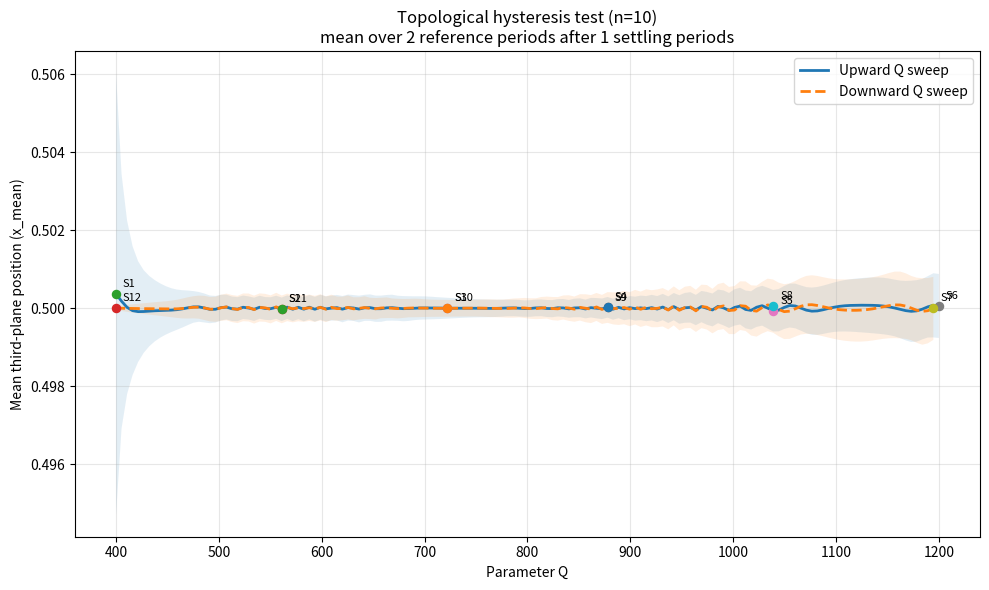
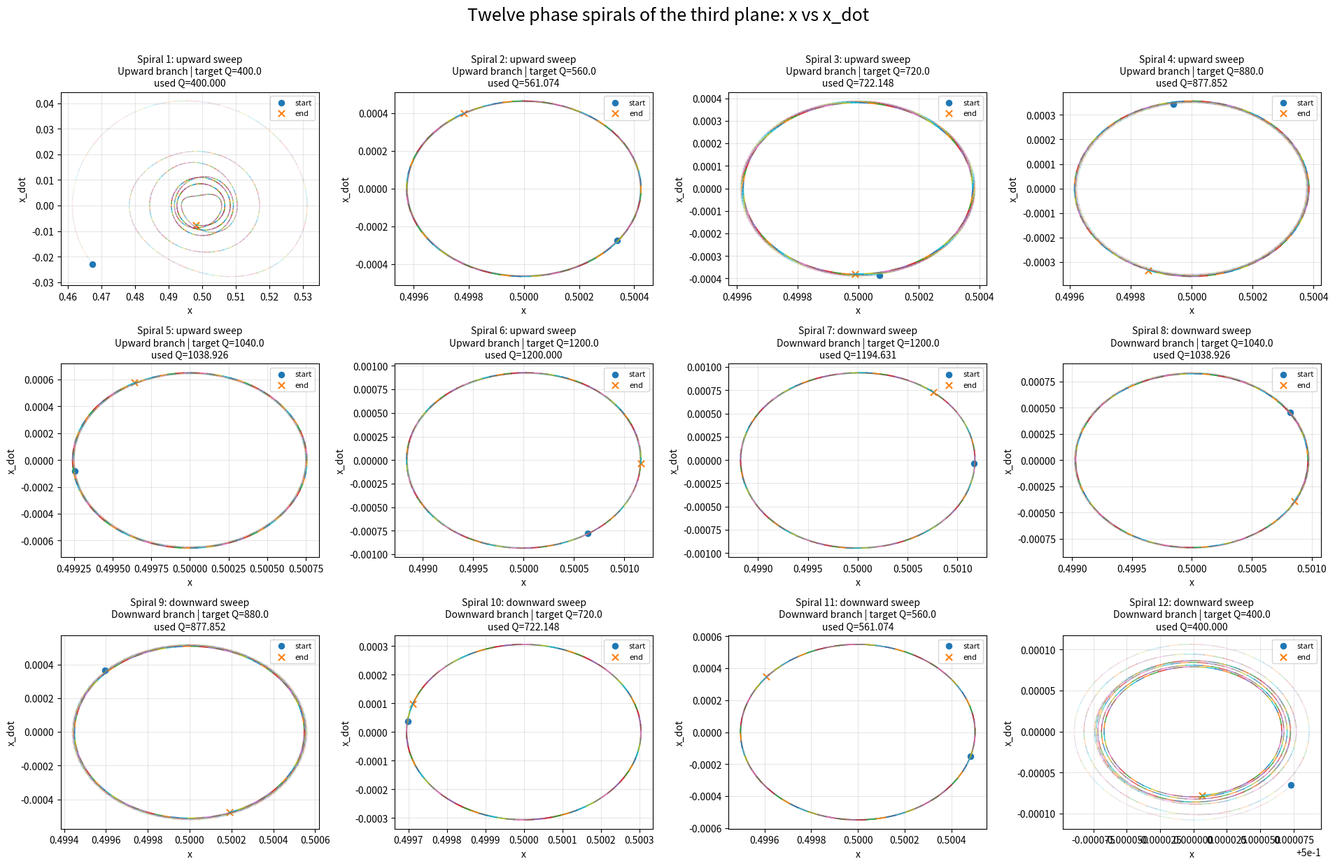
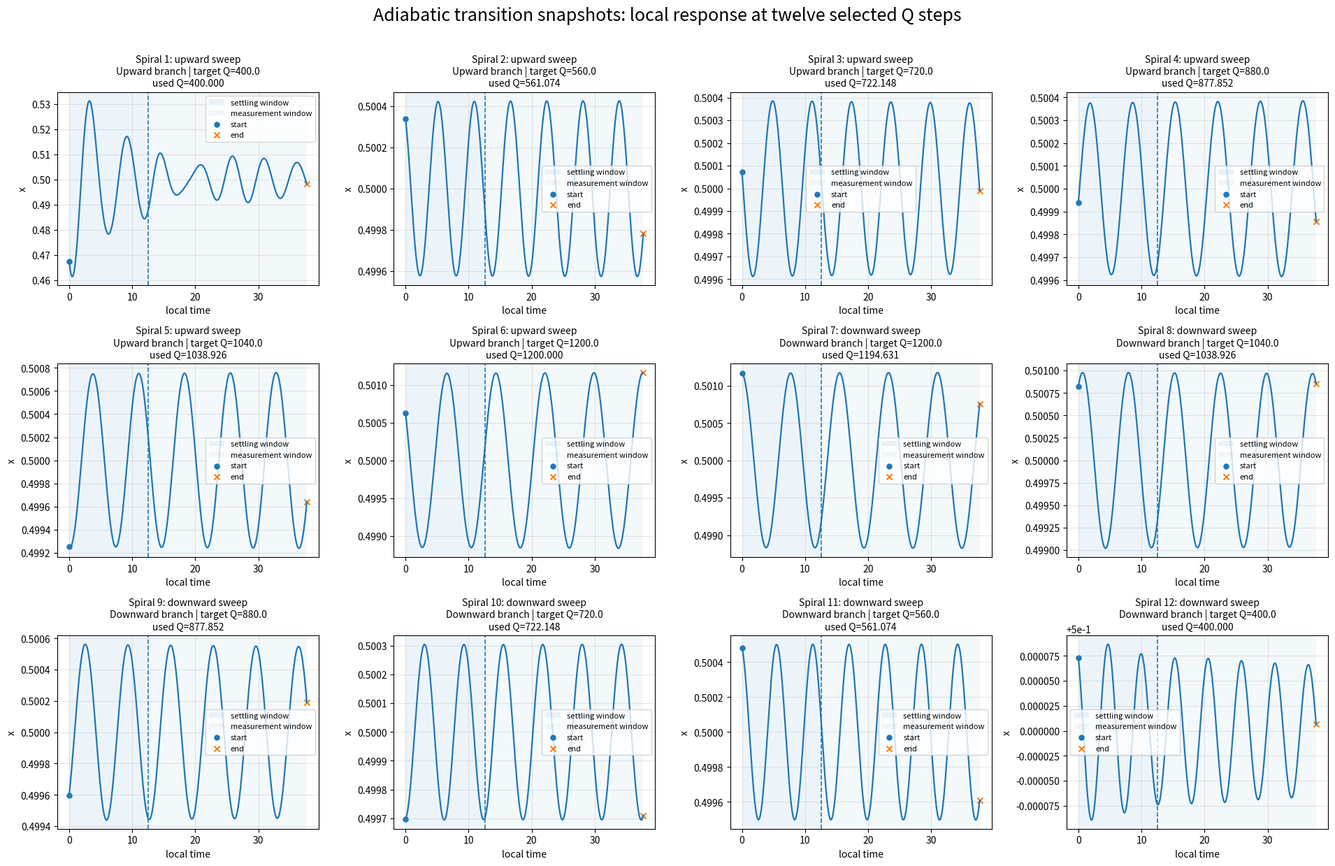

These charts were generated, in order, by the following Python code:
#!/usr/bin/env python3
"""Hysteresis test with adiabatic sweep, twelve phase spirals, and transition views.

Main features:
- rho1 and rho2 are integrated as exp(y), so they remain strictly positive;
- x is integrated as sigmoid(z), so it remains strictly inside (0, 1);
- each Q step has a separate settling window and measurement window;
- x_mean and x_std are computed only on the measurement window;
- the script saves:
  1) the hysteresis loop,
  2) twelve phase portraits x vs x_dot,
  3) twelve local time traces showing the adiabatic transition.

The twelve phase captures are chosen at six evenly spaced Q levels on the
upward branch and the same six Q levels on the downward branch.
"""

from __future__ import annotations

import argparse
from dataclasses import dataclass
from pathlib import Path
from typing import Sequence

import matplotlib.pyplot as plt
import numpy as np
from scipy.integrate import solve_ivp
from scipy.special import expit

ALPHA, BETA, GAMMA = 1.0, 0.8, 0.2


@dataclass(frozen=True)
class ModelParameters:
    phi0: float = 0.0
    e_reserve: float = 0.01
    barrier_B: float = 0.3
    mu_x: float = 0.05
    gamma_x: float = 0.3
    gamma_rho: float = 0.3
    m_x: float = 1.0


@dataclass
class PhaseTarget:
    label: str
    short_label: str
    segment: str
    q_target: float


@dataclass
class PhaseCapture:
    label: str
    short_label: str
    segment: str
    q_target: float
    q_selected: float
    local_times: np.ndarray
    x_samples: np.ndarray
    xdot_samples: np.ndarray
    x_mean: float


# ─────────────────────────────────────────────
# Potentials
# ─────────────────────────────────────────────
def dU(rho: float, e_reserve: float = 0.0) -> float:
    return (
        2.0 * ALPHA * rho
        - 3.0 * BETA * rho**2
        + 4.0 * GAMMA * rho**3
        - e_reserve**2 / rho**3
    )


def dV_barrier(x: float, barrier_B: float) -> float:
    return -barrier_B * (1.0 / x - 1.0 / (1.0 - x))


# Physical state:
# [rho1, rho1_dot, theta1, theta1_dot,
#  rho2, rho2_dot, theta2, theta2_dot,
#  x, x_dot, Theta]
#
# Internal integrated state:
# [y1, y1_dot, theta1, theta1_dot,
#  y2, y2_dot, theta2, theta2_dot,
#  z, z_dot, Theta]
# where rho = exp(y), x = sigmoid(z)

def physical_to_internal(state: Sequence[float]) -> np.ndarray:
    physical = np.asarray(state, dtype=float)
    if physical.shape != (11,):
        raise ValueError("State must contain exactly 11 components.")

    rho1, rho1_dot = physical[0], physical[1]
    rho2, rho2_dot = physical[4], physical[5]
    x, x_dot = physical[8], physical[9]

    if rho1 <= 0.0 or rho2 <= 0.0:
        raise ValueError("rho1 and rho2 must be strictly positive.")
    if not 0.0 < x < 1.0:
        raise ValueError("x must be strictly inside (0, 1).")

    g = x * (1.0 - x)
    internal = physical.copy()
    internal[0] = np.log(rho1)
    internal[1] = rho1_dot / rho1
    internal[4] = np.log(rho2)
    internal[5] = rho2_dot / rho2
    internal[8] = np.log(x / (1.0 - x))
    internal[9] = x_dot / g
    return internal


def internal_to_physical(state: Sequence[float]) -> np.ndarray:
    internal = np.asarray(state, dtype=float)
    if internal.shape != (11,):
        raise ValueError("State must contain exactly 11 components.")

    y1, y1_dot = internal[0], internal[1]
    y2, y2_dot = internal[4], internal[5]
    z, z_dot = internal[8], internal[9]

    rho1 = np.exp(y1)
    rho2 = np.exp(y2)
    x = expit(z)
    g = x * (1.0 - x)

    physical = internal.copy()
    physical[0] = rho1
    physical[1] = rho1 * y1_dot
    physical[4] = rho2
    physical[5] = rho2 * y2_dot
    physical[8] = x
    physical[9] = g * z_dot
    return physical


# ─────────────────────────────────────────────
# Equations of motion
# ─────────────────────────────────────────────
def derivatives_internal(
    _t: float,
    state: np.ndarray,
    kappa0: float,
    params: ModelParameters,
) -> np.ndarray:
    (
        y1,
        y1_dot,
        theta1,
        theta1_dot,
        y2,
        y2_dot,
        theta2,
        theta2_dot,
        z,
        z_dot,
        Theta,
    ) = state

    rho1 = np.exp(y1)
    rho2 = np.exp(y2)
    x = expit(z)
    g = x * (1.0 - x)

    if g < 1e-14:
        raise FloatingPointError(
            "x moved too close to a boundary: the dynamics became numerically singular."
        )

    rho1_dot = rho1 * y1_dot
    rho2_dot = rho2 * y2_dot

    Delta = theta1 + theta2 - params.phi0 - Theta
    cosD, sinD = np.cos(Delta), np.sin(Delta)
    kappa_eff = kappa0 * x

    rho1_ddot = (
        rho1 * theta1_dot**2
        - dU(rho1, params.e_reserve)
        - kappa_eff * rho2 * cosD
        - params.gamma_rho * rho1_dot
    )
    rho2_ddot = (
        rho2 * theta2_dot**2
        - dU(rho2, params.e_reserve)
        - kappa_eff * rho1 * cosD
        - params.gamma_rho * rho2_dot
    )

    y1_ddot = rho1_ddot / rho1 - y1_dot**2
    y2_ddot = rho2_ddot / rho2 - y2_dot**2

    theta1_ddot = kappa_eff * rho2 * sinD / rho1 - 2.0 * y1_dot * theta1_dot
    theta2_ddot = kappa_eff * rho1 * sinD / rho2 - 2.0 * y2_dot * theta2_dot

    activity = rho1 * rho2 * sinD
    x_dot = g * z_dot
    x_ddot = (
        -dV_barrier(x, params.barrier_B)
        + params.mu_x * activity
        - params.gamma_x * x_dot
    ) / params.m_x

    z_ddot = x_ddot / g - (1.0 - 2.0 * x) * z_dot**2
    Theta_dot = x

    deriv = np.array(
        [
            y1_dot,
            y1_ddot,
            theta1_dot,
            theta1_ddot,
            y2_dot,
            y2_ddot,
            theta2_dot,
            theta2_ddot,
            z_dot,
            z_ddot,
            Theta_dot,
        ],
        dtype=float,
    )

    if not np.all(np.isfinite(deriv)):
        raise FloatingPointError("Non-finite derivative encountered during integration.")

    return deriv


# ─────────────────────────────────────────────
# Timing helpers
# ─────────────────────────────────────────────
def characteristic_periods(
    initial_physical_state: Sequence[float], params: ModelParameters
) -> tuple[float, float, float]:
    state = np.asarray(initial_physical_state, dtype=float)
    x0 = state[8]

    stiffness_x = params.barrier_B * (1.0 / x0**2 + 1.0 / (1.0 - x0) ** 2)
    omega_n_sq = stiffness_x / params.m_x
    damping_rate = params.gamma_x / (2.0 * params.m_x)
    omega_d_sq = omega_n_sq - damping_rate**2
    if omega_d_sq <= 0.0:
        raise ValueError(
            "The x degree of freedom is not underdamped: no real damped natural period exists."
        )

    period_x = 2.0 * np.pi / np.sqrt(omega_d_sq)
    delta_rate0 = state[3] + state[7] - x0
    period_delta = period_x if abs(delta_rate0) < 1e-10 else 2.0 * np.pi / abs(delta_rate0)
    period_reference = max(period_x, period_delta)
    return period_x, period_delta, period_reference


# ─────────────────────────────────────────────
# Integration helper
# ─────────────────────────────────────────────
def integrate_interval(
    state_internal: np.ndarray,
    duration: float,
    kappa0: float,
    params: ModelParameters,
    *,
    method: str,
    rtol: float,
    atol: float,
    max_step: float,
    sample_times: np.ndarray | None = None,
) -> tuple[np.ndarray, np.ndarray | None]:
    if duration <= 0.0:
        raise ValueError("Integration duration must be positive.")

    if sample_times is not None:
        sample_times = np.asarray(sample_times, dtype=float)
        if sample_times.ndim != 1 or sample_times.size == 0:
            raise ValueError("sample_times must be a non-empty 1D array.")
        if sample_times[0] < 0.0 or sample_times[-1] > duration:
            raise ValueError("sample_times must lie inside the integration interval.")

    solution = solve_ivp(
        derivatives_internal,
        (0.0, duration),
        state_internal,
        args=(kappa0, params),
        method=method,
        rtol=rtol,
        atol=atol,
        max_step=max_step,
        t_eval=sample_times,
    )

    if not solution.success:
        raise RuntimeError(f"Integration failed: {solution.message}")
    if not np.all(np.isfinite(solution.y)):
        raise FloatingPointError("The integration produced non-finite values.")

    return solution.y[:, -1], solution.y if sample_times is not None else None


# ─────────────────────────────────────────────
# Plotting helpers
# ─────────────────────────────────────────────
def infer_grid(n_panels: int) -> tuple[int, int]:
    if n_panels == 12:
        return 3, 4
    cols = int(np.ceil(np.sqrt(n_panels)))
    rows = int(np.ceil(n_panels / cols))
    return rows, cols


def plot_phase_portraits(captures: list[PhaseCapture], output: str | Path) -> Path:
    rows, cols = infer_grid(len(captures))
    output_path = Path(output)
    fig, axes = plt.subplots(rows, cols, figsize=(4.8 * cols, 4.2 * rows))
    axes = np.atleast_1d(axes).ravel()

    for ax, capture in zip(axes, captures):
        xs = capture.x_samples
        xds = capture.xdot_samples
        for i in range(len(xs) - 1):
            alpha = 0.12 + 0.80 * (i / max(1, len(xs) - 2))
            ax.plot(xs[i:i+2], xds[i:i+2], linewidth=1.1, alpha=alpha)

        ax.scatter(xs[0], xds[0], s=34, marker="o", label="start")
        ax.scatter(xs[-1], xds[-1], s=44, marker="x", label="end")
        ax.set_title(
            f"{capture.label}\n"
            f"{capture.segment.capitalize()} branch | target Q={capture.q_target:.1f}\n"
            f"used Q={capture.q_selected:.3f}",
            fontsize=10,
        )
        ax.set_xlabel("x")
        ax.set_ylabel("x_dot")
        ax.grid(True, alpha=0.3)
        ax.legend(loc="best", fontsize=8)

    for ax in axes[len(captures):]:
        ax.axis("off")

    fig.suptitle("Twelve phase spirals of the third plane: x vs x_dot", fontsize=18)
    fig.tight_layout(rect=[0, 0, 1, 0.97])
    fig.savefig(output_path, dpi=180)
    plt.close(fig)
    print(f"Phase portraits saved to: {output_path.resolve()}")
    return output_path


def plot_adiabatic_transition_panels(
    captures: list[PhaseCapture],
    settle_duration: float,
    output: str | Path,
) -> Path:
    rows, cols = infer_grid(len(captures))
    output_path = Path(output)
    fig, axes = plt.subplots(rows, cols, figsize=(4.8 * cols, 4.2 * rows), sharey=False)
    axes = np.atleast_1d(axes).ravel()

    for ax, capture in zip(axes, captures):
        t = capture.local_times
        x = capture.x_samples
        ax.axvspan(0.0, settle_duration, alpha=0.08, label="settling window")
        ax.axvspan(settle_duration, t[-1], alpha=0.05, label="measurement window")
        ax.axvline(settle_duration, linestyle="--", linewidth=1.2)
        ax.plot(t, x, linewidth=1.6)
        ax.scatter(t[0], x[0], s=26, marker="o", label="start")
        ax.scatter(t[-1], x[-1], s=34, marker="x", label="end")
        ax.set_title(
            f"{capture.label}\n"
            f"{capture.segment.capitalize()} branch | target Q={capture.q_target:.1f}\n"
            f"used Q={capture.q_selected:.3f}",
            fontsize=10,
        )
        ax.set_xlabel("local time")
        ax.set_ylabel("x")
        ax.grid(True, alpha=0.3)
        ax.legend(loc="best", fontsize=8)

    for ax in axes[len(captures):]:
        ax.axis("off")

    fig.suptitle(
        "Adiabatic transition snapshots: local response at twelve selected Q steps",
        fontsize=18,
    )
    fig.tight_layout(rect=[0, 0, 1, 0.97])
    fig.savefig(output_path, dpi=180)
    plt.close(fig)
    print(f"Adiabatic transition panels saved to: {output_path.resolve()}")
    return output_path


def annotate_capture_points(ax, captures: list[PhaseCapture]) -> None:
    for capture in captures:
        ax.scatter([capture.q_selected], [capture.x_mean], s=34, zorder=5)
        ax.annotate(
            capture.short_label,
            (capture.q_selected, capture.x_mean),
            xytext=(5, 5),
            textcoords="offset points",
            fontsize=8,
        )


# ─────────────────────────────────────────────
# Main sweep
# ─────────────────────────────────────────────
def run_hysteresis(
    *,
    n: float = 10.0,
    Q_min: float = 400.0,
    Q_max: float = 1200.0,
    Q_steps: int = 150,
    spirals_per_branch: int = 6,
    settle_periods: float = 1.0,
    measure_periods: float = 2.0,
    warmup_periods: float = 3.0,
    samples_per_period: int = 160,
    gamma_rho: float = 0.3,
    method: str = "LSODA",
    rtol: float = 1e-8,
    atol: float = 1e-10,
    hysteresis_output: str | Path = "hysteresis_test.png",
    spirals_output: str | Path = "twelve_phase_spirals.png",
    transition_output: str | Path = "twelve_adiabatic_transition_panels.png",
) -> tuple[Path, Path, Path]:
    if Q_steps < 2:
        raise ValueError("Q_steps must be at least 2.")
    if spirals_per_branch < 2:
        raise ValueError("spirals_per_branch must be at least 2.")
    if Q_min <= 0.0 or Q_max <= Q_min:
        raise ValueError("You need 0 < Q_min < Q_max.")
    if settle_periods < 0.0 or measure_periods <= 0.0:
        raise ValueError("Settling and measurement periods must be valid.")
    if warmup_periods < 0.0 or samples_per_period < 16:
        raise ValueError("Invalid timing parameters.")
    if gamma_rho < 0.0:
        raise ValueError("gamma_rho cannot be negative.")

    C = 55.0 / 6.0
    omega0, rho0, delta0, x0 = 0.05, 1.2, 0.3, 0.5
    params = ModelParameters(gamma_rho=gamma_rho)

    initial_physical_state = np.array(
        [rho0, 0.0, 0.0, +n * omega0, rho0, 0.0, delta0, -n * omega0, x0, 0.0, 0.0],
        dtype=float,
    )
    state = physical_to_internal(initial_physical_state)

    period_x, period_delta, period_ref = characteristic_periods(initial_physical_state, params)
    settle_duration = settle_periods * period_ref
    measure_duration = measure_periods * period_ref
    warmup_duration = warmup_periods * period_ref
    max_step = min(period_x, period_delta) / 40.0

    Q_up = np.linspace(Q_min, Q_max, Q_steps)
    Q_down = Q_up[-2::-1]
    Q_path = np.concatenate((Q_up, Q_down))

    target_levels = np.linspace(Q_min, Q_max, spirals_per_branch)
    targets: list[PhaseTarget] = []
    idx = 1
    for q in target_levels:
        targets.append(PhaseTarget(f"Spiral {idx}: upward sweep", f"S{idx}", "upward", float(q)))
        idx += 1
    for q in target_levels[::-1]:
        targets.append(PhaseTarget(f"Spiral {idx}: downward sweep", f"S{idx}", "downward", float(q)))
        idx += 1

    best_distance = [float("inf")] * len(targets)
    best_capture: list[PhaseCapture | None] = [None] * len(targets)

    kappa0_init = C * (n / Q_min)
    if warmup_duration > 0.0:
        state, _ = integrate_interval(
            state,
            warmup_duration,
            kappa0_init,
            params,
            method=method,
            rtol=rtol,
            atol=atol,
            max_step=max_step,
        )

    print(f"n={n:g}; Q: {Q_min:g} -> {Q_max:g} -> {Q_min:g}")
    print(f"Radial damping gamma_rho = {gamma_rho:g}")
    if gamma_rho == 0.0:
        print(
            "WARNING: without radial damping, the rho modes do not truly settle and long sweeps may grow without bound."
        )
    print(f"Damped x period       = {period_x:.6f}")
    print(f"Initial Delta period  = {period_delta:.6f}")
    print(f"Reference period      = {period_ref:.6f}")
    print(f"Per Q: {settle_periods:g} reference periods for settling + {measure_periods:g} reference periods for measurement")

    total_duration = settle_duration + measure_duration
    total_sample_count = max(64, int(np.ceil((settle_periods + measure_periods) * samples_per_period)) + 1)
    local_sample_times = np.linspace(0.0, total_duration, total_sample_count)
    measure_mask = local_sample_times >= (settle_duration - 1e-12)
    measure_times = local_sample_times[measure_mask] - settle_duration

    x_mean_history: list[float] = []
    x_std_history: list[float] = []

    total = Q_path.size
    for index, Q_current in enumerate(Q_path, start=1):
        kappa0 = C * (n / Q_current)
        state, sampled = integrate_interval(
            state,
            total_duration,
            kappa0,
            params,
            method=method,
            rtol=rtol,
            atol=atol,
            max_step=max_step,
            sample_times=local_sample_times,
        )
        assert sampled is not None

        x_samples = expit(sampled[8])
        xdot_samples = x_samples * (1.0 - x_samples) * sampled[9]
        x_measure = x_samples[measure_mask]
        x_mean = np.trapezoid(x_measure, measure_times) / measure_duration
        x_mean_history.append(float(x_mean))
        x_std_history.append(float(np.std(x_measure)))

        current_segment = "upward" if index <= Q_steps else "downward"
        for i, target in enumerate(targets):
            if current_segment != target.segment:
                continue
            distance = abs(Q_current - target.q_target)
            if distance < best_distance[i]:
                best_distance[i] = distance
                best_capture[i] = PhaseCapture(
                    label=target.label,
                    short_label=target.short_label,
                    segment=current_segment,
                    q_target=target.q_target,
                    q_selected=float(Q_current),
                    local_times=local_sample_times.copy(),
                    x_samples=x_samples.copy(),
                    xdot_samples=xdot_samples.copy(),
                    x_mean=float(x_mean),
                )

        if index == 1 or index == total or index % max(1, total // 10) == 0:
            physical = internal_to_physical(state)
            print(
                f"[{index:>3}/{total}] Q={Q_current:8.3f}  x_mean={x_mean:.7f}  x_std={x_std_history[-1]:.3e}  rho=({physical[0]:.4f}, {physical[4]:.4f})"
            )

    x_mean_array = np.asarray(x_mean_history)
    x_std_array = np.asarray(x_std_history)
    upward_slice = slice(0, Q_steps)
    downward_slice = slice(Q_steps, None)

    captures = [capture for capture in best_capture if capture is not None]
    if len(captures) != len(targets):
        raise RuntimeError("Could not capture all requested spirals.")

    fig, ax = plt.subplots(figsize=(10, 6))
    ax.plot(Q_up, x_mean_array[upward_slice], label="Upward Q sweep", linewidth=2.0)
    ax.plot(Q_down, x_mean_array[downward_slice], label="Downward Q sweep", linestyle="--", linewidth=2.0)
    ax.fill_between(
        Q_up,
        np.clip(x_mean_array[upward_slice] - x_std_array[upward_slice], 0.0, 1.0),
        np.clip(x_mean_array[upward_slice] + x_std_array[upward_slice], 0.0, 1.0),
        alpha=0.12,
    )
    ax.fill_between(
        Q_down,
        np.clip(x_mean_array[downward_slice] - x_std_array[downward_slice], 0.0, 1.0),
        np.clip(x_mean_array[downward_slice] + x_std_array[downward_slice], 0.0, 1.0),
        alpha=0.12,
    )
    annotate_capture_points(ax, captures)
    ax.set_title(
        f"Topological hysteresis test (n={n:g})\nmean over {measure_periods:g} reference periods after {settle_periods:g} settling periods"
    )
    ax.set_xlabel("Parameter Q")
    ax.set_ylabel("Mean third-plane position (x_mean)")
    ax.grid(True, alpha=0.3)
    ax.legend()
    fig.tight_layout()

    hysteresis_path = Path(hysteresis_output)
    fig.savefig(hysteresis_path, dpi=160)
    plt.close(fig)

    spirals_path = plot_phase_portraits(captures, spirals_output)
    transition_path = plot_adiabatic_transition_panels(captures, settle_duration, transition_output)

    print(f"Hysteresis plot saved to: {hysteresis_path.resolve()}")
    return hysteresis_path, spirals_path, transition_path


# ─────────────────────────────────────────────
# CLI
# ─────────────────────────────────────────────
def parse_args() -> argparse.Namespace:
    parser = argparse.ArgumentParser(
        description="Hysteresis test with twelve phase spirals and adiabatic transition views."
    )
    parser.add_argument("--n", type=float, default=10.0)
    parser.add_argument("--q-min", type=float, default=400.0)
    parser.add_argument("--q-max", type=float, default=1200.0)
    parser.add_argument("--q-steps", type=int, default=150)
    parser.add_argument("--spirals-per-branch", type=int, default=6)
    parser.add_argument("--settle-periods", type=float, default=1.0)
    parser.add_argument("--measure-periods", type=float, default=2.0)
    parser.add_argument("--warmup-periods", type=float, default=3.0)
    parser.add_argument("--samples-per-period", type=int, default=160)
    parser.add_argument(
        "--gamma-rho",
        type=float,
        default=0.3,
        help="radial viscous damping; use 0 to recover the original radial dynamics",
    )
    parser.add_argument(
        "--method",
        choices=("LSODA", "DOP853", "RK45", "Radau", "BDF"),
        default="LSODA",
    )
    parser.add_argument("--rtol", type=float, default=1e-8)
    parser.add_argument("--atol", type=float, default=1e-10)
    parser.add_argument("--hysteresis-output", default="hysteresis_test.png")
    parser.add_argument("--spirals-output", default="twelve_phase_spirals.png")
    parser.add_argument(
        "--transition-output",
        default="twelve_adiabatic_transition_panels.png",
        help="output file for the local adiabatic transition panels",
    )
    return parser.parse_args()


def main() -> None:
    args = parse_args()
    run_hysteresis(
        n=args.n,
        Q_min=args.q_min,
        Q_max=args.q_max,
        Q_steps=args.q_steps,
        spirals_per_branch=args.spirals_per_branch,
        settle_periods=args.settle_periods,
        measure_periods=args.measure_periods,
        warmup_periods=args.warmup_periods,
        samples_per_period=args.samples_per_period,
        gamma_rho=args.gamma_rho,
        method=args.method,
        rtol=args.rtol,
        atol=args.atol,
        hysteresis_output=args.hysteresis_output,
        spirals_output=args.spirals_output,
        transition_output=args.transition_output,
    )


if __name__ == "__main__":
    main()
